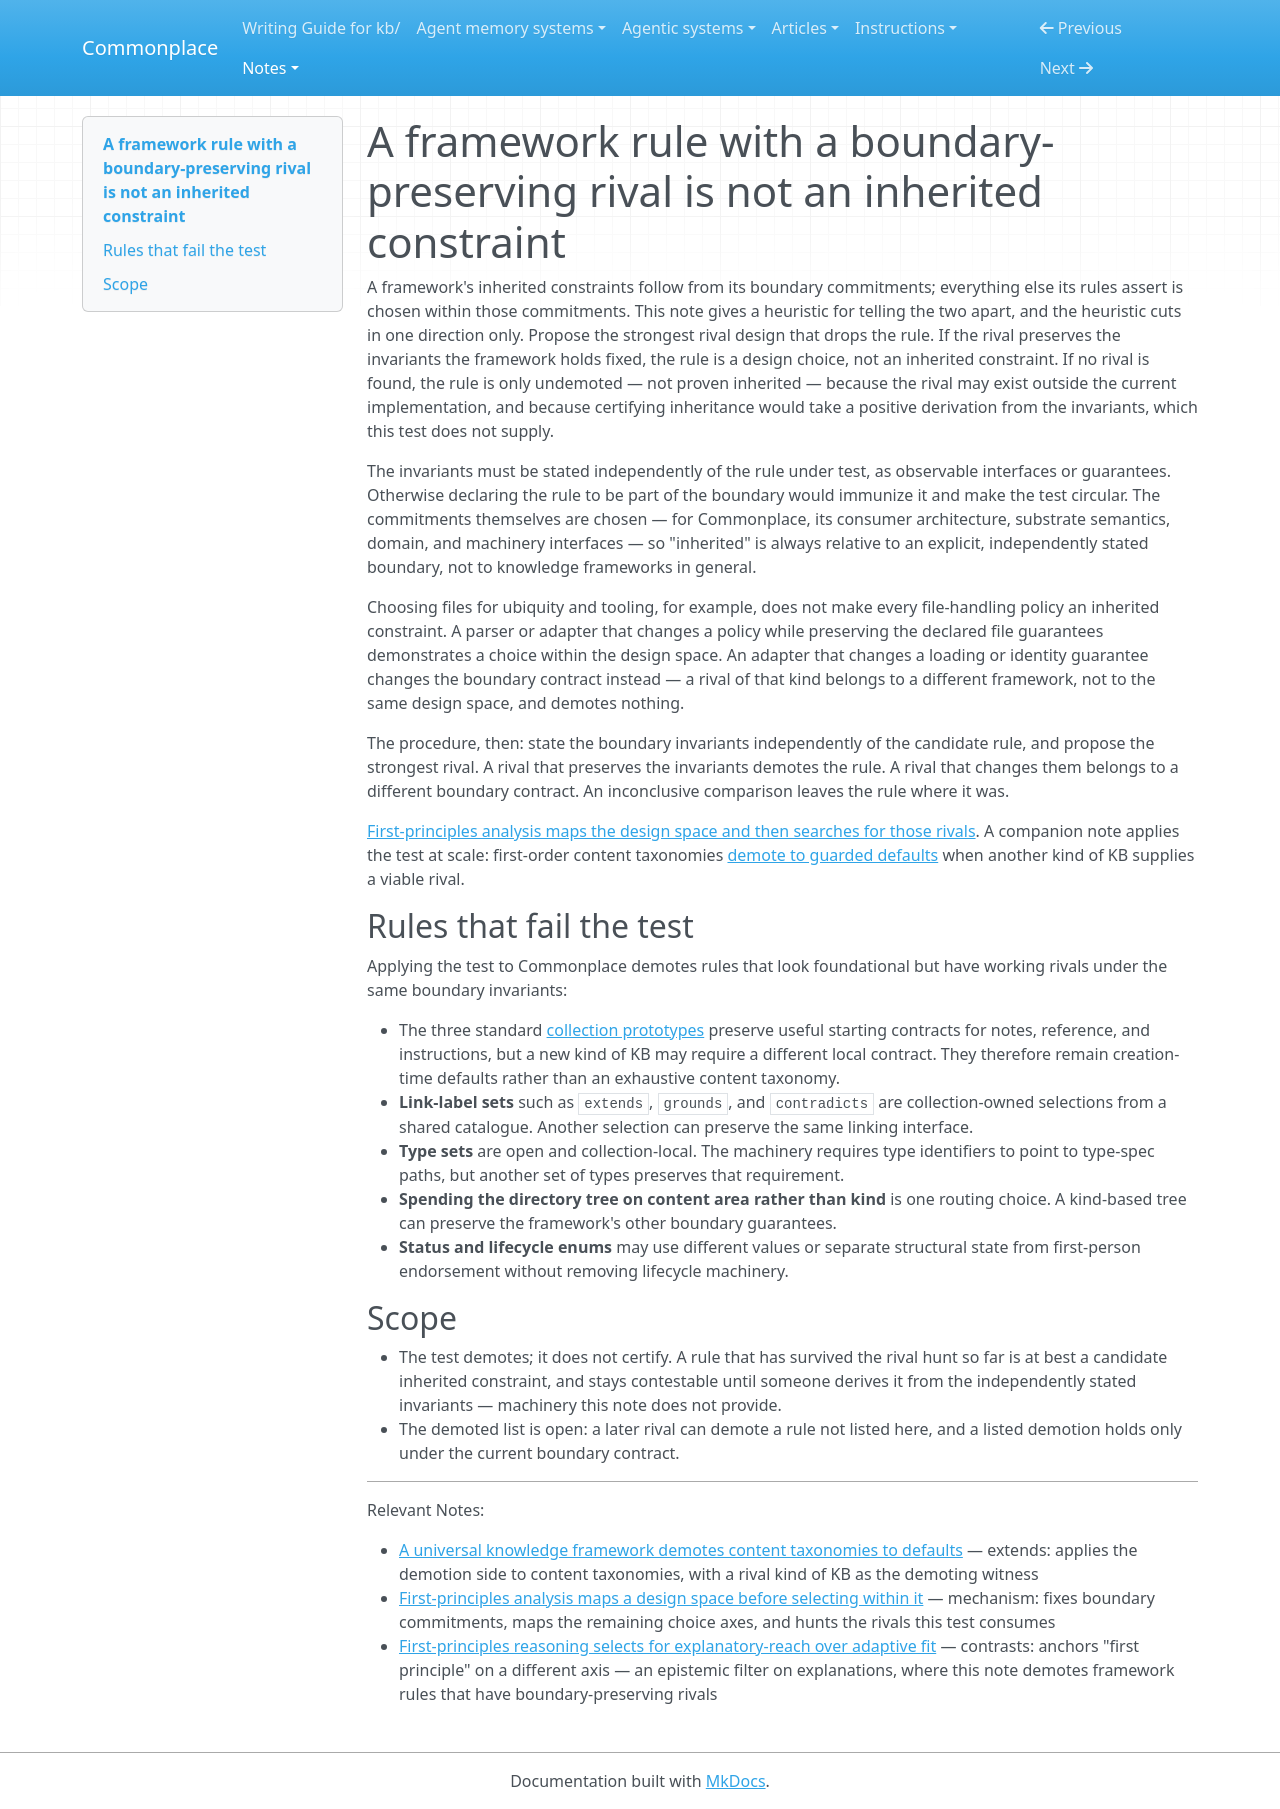

repository: zby/commonplace · page: notes/a-framework-rule-with-a-boundary-preserving-rival-is-not-inherited/index.html · generator: mkdocs

---
description: "A rival design that preserves a framework's boundary invariants while dropping a rule demotes the rule to a design choice; finding no rival certifies nothing — the test cuts one way only"
type: types/note.md
traits: [title-as-claim]
tags: [document-system]
---

# A framework rule with a boundary-preserving rival is not an inherited constraint

A framework's inherited constraints follow from its boundary commitments; everything else its rules assert is chosen within those commitments. This note gives a heuristic for telling the two apart, and the heuristic cuts in one direction only. Propose the strongest rival design that drops the rule. If the rival preserves the invariants the framework holds fixed, the rule is a design choice, not an inherited constraint. If no rival is found, the rule is only undemoted — not proven inherited — because the rival may exist outside the current implementation, and because certifying inheritance would take a positive derivation from the invariants, which this test does not supply.

The invariants must be stated independently of the rule under test, as observable interfaces or guarantees. Otherwise declaring the rule to be part of the boundary would immunize it and make the test circular. The commitments themselves are chosen — for Commonplace, its consumer architecture, substrate semantics, domain, and machinery interfaces — so "inherited" is always relative to an explicit, independently stated boundary, not to knowledge frameworks in general.

Choosing files for ubiquity and tooling, for example, does not make every file-handling policy an inherited constraint. A parser or adapter that changes a policy while preserving the declared file guarantees demonstrates a choice within the design space. An adapter that changes a loading or identity guarantee changes the boundary contract instead — a rival of that kind belongs to a different framework, not to the same design space, and demotes nothing.

The procedure, then: state the boundary invariants independently of the candidate rule, and propose the strongest rival. A rival that preserves the invariants demotes the rule. A rival that changes them belongs to a different boundary contract. An inconclusive comparison leaves the rule where it was.

[First-principles analysis maps the design space and then searches for those rivals](./first-principles-analysis-maps-design-space-before-selection.md). A companion note applies the test at scale: first-order content taxonomies [demote to guarded defaults](./a-universal-knowledge-framework-demotes-content-taxonomies-to-defaults.md) when another kind of KB supplies a viable rival.

## Rules that fail the test

Applying the test to Commonplace demotes rules that look foundational but have working rivals under the same boundary invariants:

- The three standard [collection prototypes](../reference/collection-prototypes.md) preserve useful starting contracts for notes, reference, and instructions, but a new kind of KB may require a different local contract. They therefore remain creation-time defaults rather than an exhaustive content taxonomy.
- **Link-label sets** such as `extends`, `grounds`, and `contradicts` are collection-owned selections from a shared catalogue. Another selection can preserve the same linking interface.
- **Type sets** are open and collection-local. The machinery requires type identifiers to point to type-spec paths, but another set of types preserves that requirement.
- **Spending the directory tree on content area rather than kind** is one routing choice. A kind-based tree can preserve the framework's other boundary guarantees.
- **Status and lifecycle enums** may use different values or separate structural state from first-person endorsement without removing lifecycle machinery.

## Scope

- The test demotes; it does not certify. A rule that has survived the rival hunt so far is at best a candidate inherited constraint, and stays contestable until someone derives it from the independently stated invariants — machinery this note does not provide.
- The demoted list is open: a later rival can demote a rule not listed here, and a listed demotion holds only under the current boundary contract.

---

Relevant Notes:

- [A universal knowledge framework demotes content taxonomies to defaults](./a-universal-knowledge-framework-demotes-content-taxonomies-to-defaults.md) — extends: applies the demotion side to content taxonomies, with a rival kind of KB as the demoting witness
- [First-principles analysis maps a design space before selecting within it](./first-principles-analysis-maps-design-space-before-selection.md) — mechanism: fixes boundary commitments, maps the remaining choice axes, and hunts the rivals this test consumes
- [First-principles reasoning selects for explanatory-reach over adaptive fit](./first-principles-reasoning-selects-for-explanatory-reach-over.md) — contrasts: anchors "first principle" on a different axis — an epistemic filter on explanations, where this note demotes framework rules that have boundary-preserving rivals
